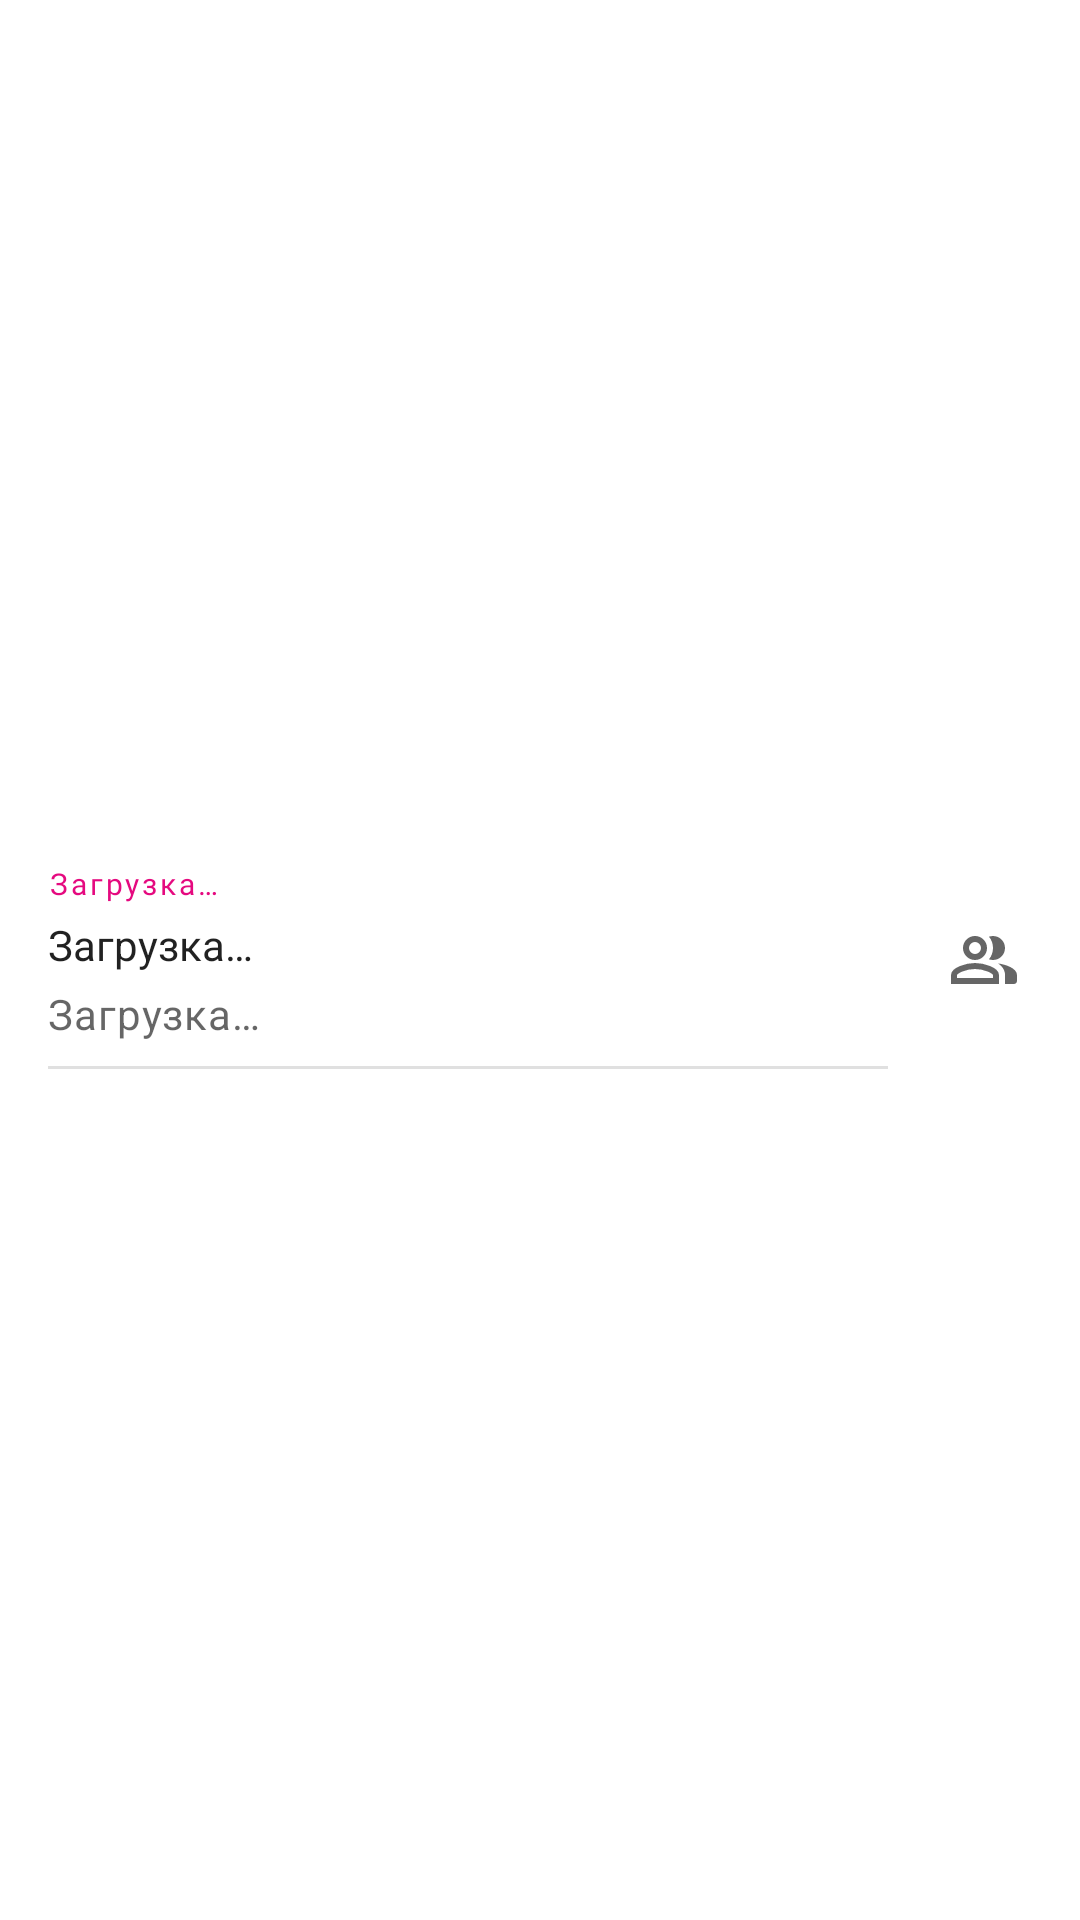

Layout XML and referenced resources for this Android screen:
<!-- AndroidManifest.xml: application theme AppTheme -->
<!-- res/layout/cv_competition.xml -->
<?xml version="1.0" encoding="utf-8"?>
<LinearLayout xmlns:android="http://schemas.android.com/apk/res/android"
    xmlns:app="http://schemas.android.com/apk/res-auto"
    android:layout_width="match_parent"
    android:layout_height="wrap_content"
    android:background="?attr/selectableItemBackground"
    android:clickable="true"
    android:focusable="true"
    android:longClickable="true">

    <LinearLayout
        android:layout_width="0dp"
        android:layout_height="wrap_content"
        android:layout_gravity="center|start"
        android:layout_marginStart="16dp"
        android:layout_weight="1"
        android:orientation="vertical">

        <LinearLayout
            android:layout_width="match_parent"
            android:layout_height="wrap_content"
            android:layout_marginTop="4dp"
            android:layout_weight="1"
            android:orientation="horizontal">

            <TextView
                android:id="@+id/program_time_tv"
                android:layout_width="match_parent"
                android:layout_height="wrap_content"
                android:layout_gravity="center|start"
                android:fontFamily="@font/roboto_medium"
                android:letterSpacing="0.1"
                android:maxLines="3"
                android:text="@string/loading"
                android:textColor="@color/colorAccent"
                android:textSize="10sp" />

        </LinearLayout>

        <TextView
            android:id="@+id/program_name_tv"
            android:layout_width="wrap_content"
            android:layout_height="wrap_content"
            android:layout_gravity="center|start"
            android:layout_marginTop="4dp"
            android:layout_marginBottom="4dp"
            android:layout_weight="1"
            android:text="@string/loading"
            android:textColor="#DE000000" />

        <LinearLayout
            android:layout_width="wrap_content"
            android:layout_height="match_parent"
            android:layout_weight="1"
            android:orientation="horizontal">

            <TextView
                android:id="@+id/program_sport_tv"
                android:layout_width="wrap_content"
                android:layout_height="wrap_content"
                android:layout_gravity="center|start"
                android:layout_weight="1"
                android:letterSpacing="0.02"
                android:text="@string/loading"
                android:textColor="#99000000" />

        </LinearLayout>

        <View
            android:id="@+id/divider18"
            android:layout_width="match_parent"
            android:layout_height="1dp"
            android:layout_gravity="center|start"
            android:layout_marginTop="8dp"
            android:layout_weight="1"
            android:background="?android:attr/listDivider" />

    </LinearLayout>

    <com.google.android.material.button.MaterialButton
        android:id="@+id/program_participants_btn"
        style="@style/Widget.MaterialComponents.Button.TextButton"
        android:layout_width="48dp"
        android:layout_height="48dp"
        android:layout_gravity="center"
        android:layout_marginStart="8dp"
        android:layout_marginEnd="8dp"
        android:insetTop="0dp"
        android:insetBottom="0dp"
        app:cornerRadius="48dp"
        app:icon="@drawable/ic_people"
        app:iconGravity="textStart"
        app:iconPadding="0dp"
        app:iconTint="#000000" />

</LinearLayout>
<!-- resources referenced by this layout -->
<resources>
  <color name="colorAccent">#E5097F</color>
  <!-- drawable ic_people (drawable) -->
  <vector xmlns:android="http://schemas.android.com/apk/res/android"
      android:width="24dp"
      android:height="24dp"
      android:viewportWidth="24"
      android:viewportHeight="24">
      <path
          android:pathData="M16.67,13.13C18.04,14.06 19,15.32 19,17V20H22C22.55,20 23,19.55 23,19V17C23,14.82 19.43,13.53 16.67,13.13Z"
          android:fillColor="#99000000"
          android:fillType="evenOdd"/>
      <path
          android:pathData="M12,8C12,9.6568 10.6569,11 9,11C7.3432,11 6,9.6568 6,8C6,6.3432 7.3432,5 9,5C10.6569,5 12,6.3432 12,8Z"
          android:strokeWidth="2"
          android:fillColor="#00000000"
          android:strokeColor="#99000000"/>
      <path
          android:pathData="M15,12C17.21,12 19,10.21 19,8C19,5.79 17.21,4 15,4C14.53,4 14.09,4.1 13.67,4.24C14.5,5.27 15,6.58 15,8C15,9.42 14.5,10.73 13.67,11.76C14.09,11.9 14.53,12 15,12Z"
          android:fillColor="#99000000"
          android:fillType="evenOdd"/>
      <path
          android:pathData="M2,17C2,16.7023 2.1412,16.3675 2.5528,15.9877C2.9711,15.6015 3.5985,15.2401 4.3706,14.9308C5.9164,14.3115 7.79,14 9,14C10.21,14 12.0836,14.3115 13.6294,14.9308C14.4015,15.2401 15.0289,15.6015 15.4472,15.9877C15.8588,16.3675 16,16.7023 16,17V19H2V17Z"
          android:strokeWidth="2"
          android:fillColor="#00000000"
          android:strokeColor="#99000000"/>
  </vector>
  <string name="loading">Загрузка…</string>
  <style name="AppTheme" parent="Theme.MaterialComponents.Light.NoActionBar">
          <item name="colorPrimary">@color/colorPrimary</item>
          <item name="colorPrimaryDark">@color/colorPrimaryDark</item>
          <item name="colorAccent">@color/colorAccent</item>
          <item name="colorSecondary">@color/colorSecondary</item>
          <item name="searchViewStyle">@style/MySearchViewStyle</item>
          <item name="android:windowDisablePreview">true</item>
          <item name="android:windowBackground">@null</item>
          <item name="colorControlActivated">@color/colorPrimary</item>
      </style>
  <color name="colorPrimary">#FECC00</color>
  <color name="colorPrimaryDark">#ecbc04</color>
  <color name="colorSecondary">#01A299</color>
  <style name="MySearchViewStyle" parent="Widget.AppCompat.SearchView">
          <item name="android:closeIcon">@drawable/ic_round_close_white_24</item>
      </style>
</resources>
